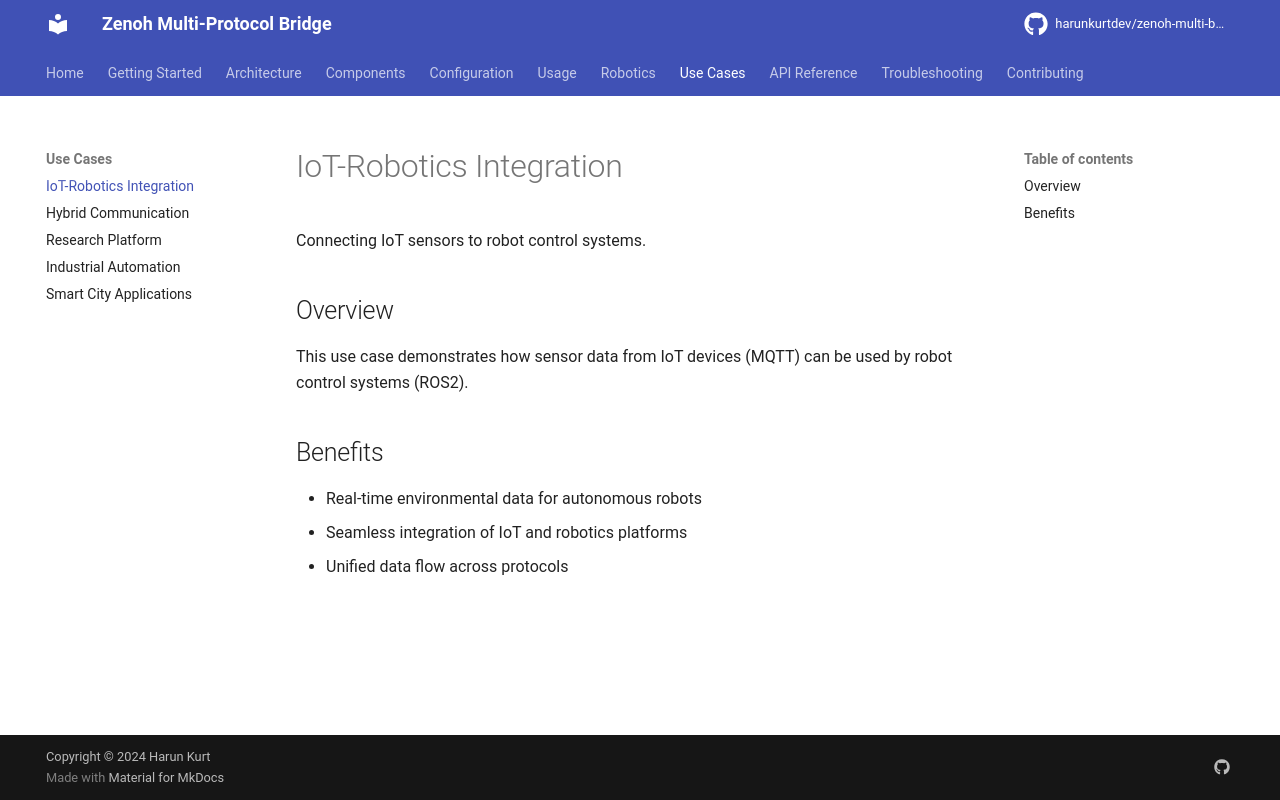

repository: harunkurtdev/zenoh-multi-bridge · page: use-cases/iot-robotics/index.html · generator: mkdocs

# IoT-Robotics Integration

Connecting IoT sensors to robot control systems.

## Overview

This use case demonstrates how sensor data from IoT devices (MQTT) can be used by robot control systems (ROS2).

## Benefits

- Real-time environmental data for autonomous robots
- Seamless integration of IoT and robotics platforms
- Unified data flow across protocols
